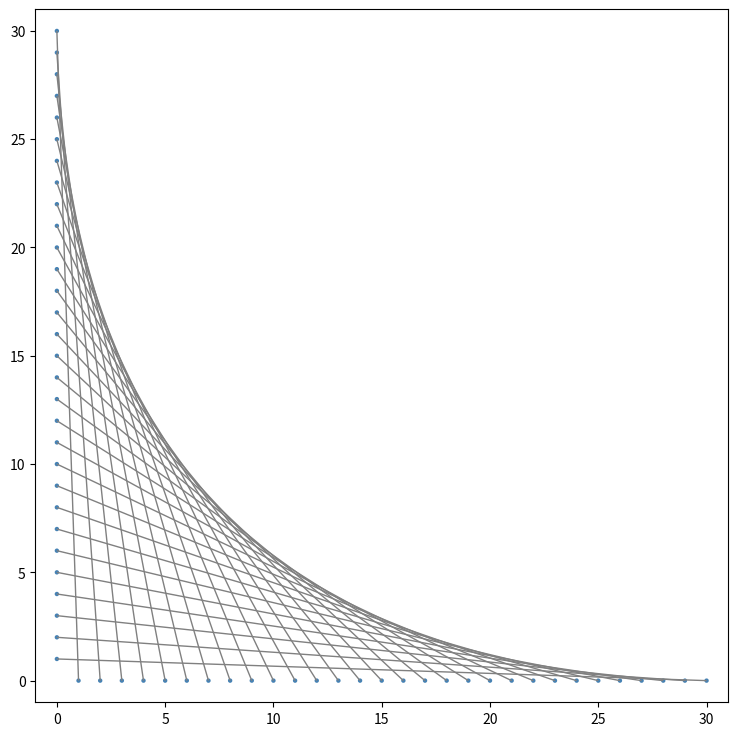

Generate this figure with matplotlib:
''' 绘制由纵横n个点组成的连线图 '''

import matplotlib.pyplot as plt
import numpy as np
from matplotlib.collections import LineCollection

def draw_lines_fast(n, figsize=None, dpi=150):
    # 自动调整画布，避免点太挤
    base = min(max(n * 0.3, 6), 20)
    figsize = figsize or (base, base)
    fig, ax = plt.subplots(figsize=figsize, dpi=dpi)
    
    # 批量构造线段数据
    segments = np.zeros((n, 2, 2))
    segments[:, 0] = np.column_stack([np.arange(1, n+1), np.zeros(n)])  # 起点
    segments[:, 1] = np.column_stack([np.zeros(n), np.arange(n, 0, -1)])  # 终点
    
    # 一次性绘制所有线段
    ax.add_collection(LineCollection(segments, colors='gray', linewidths=1))
    
    # 一次性绘制所有端点
    all_x = np.concatenate([np.arange(1, n+1), np.zeros(n)])
    all_y = np.concatenate([np.zeros(n), np.arange(n, 0, -1)])
    ax.scatter(all_x, all_y, c='steelblue', s=10, edgecolors='none')
    
    ax.set_aspect('equal')
    ax.set_xlim(-1, n+1)
    ax.set_ylim(-1, n+1)
    
    return fig, ax

#在这里输入点数n
n = 30
fig, ax = draw_lines_fast(n)
plt.show()
